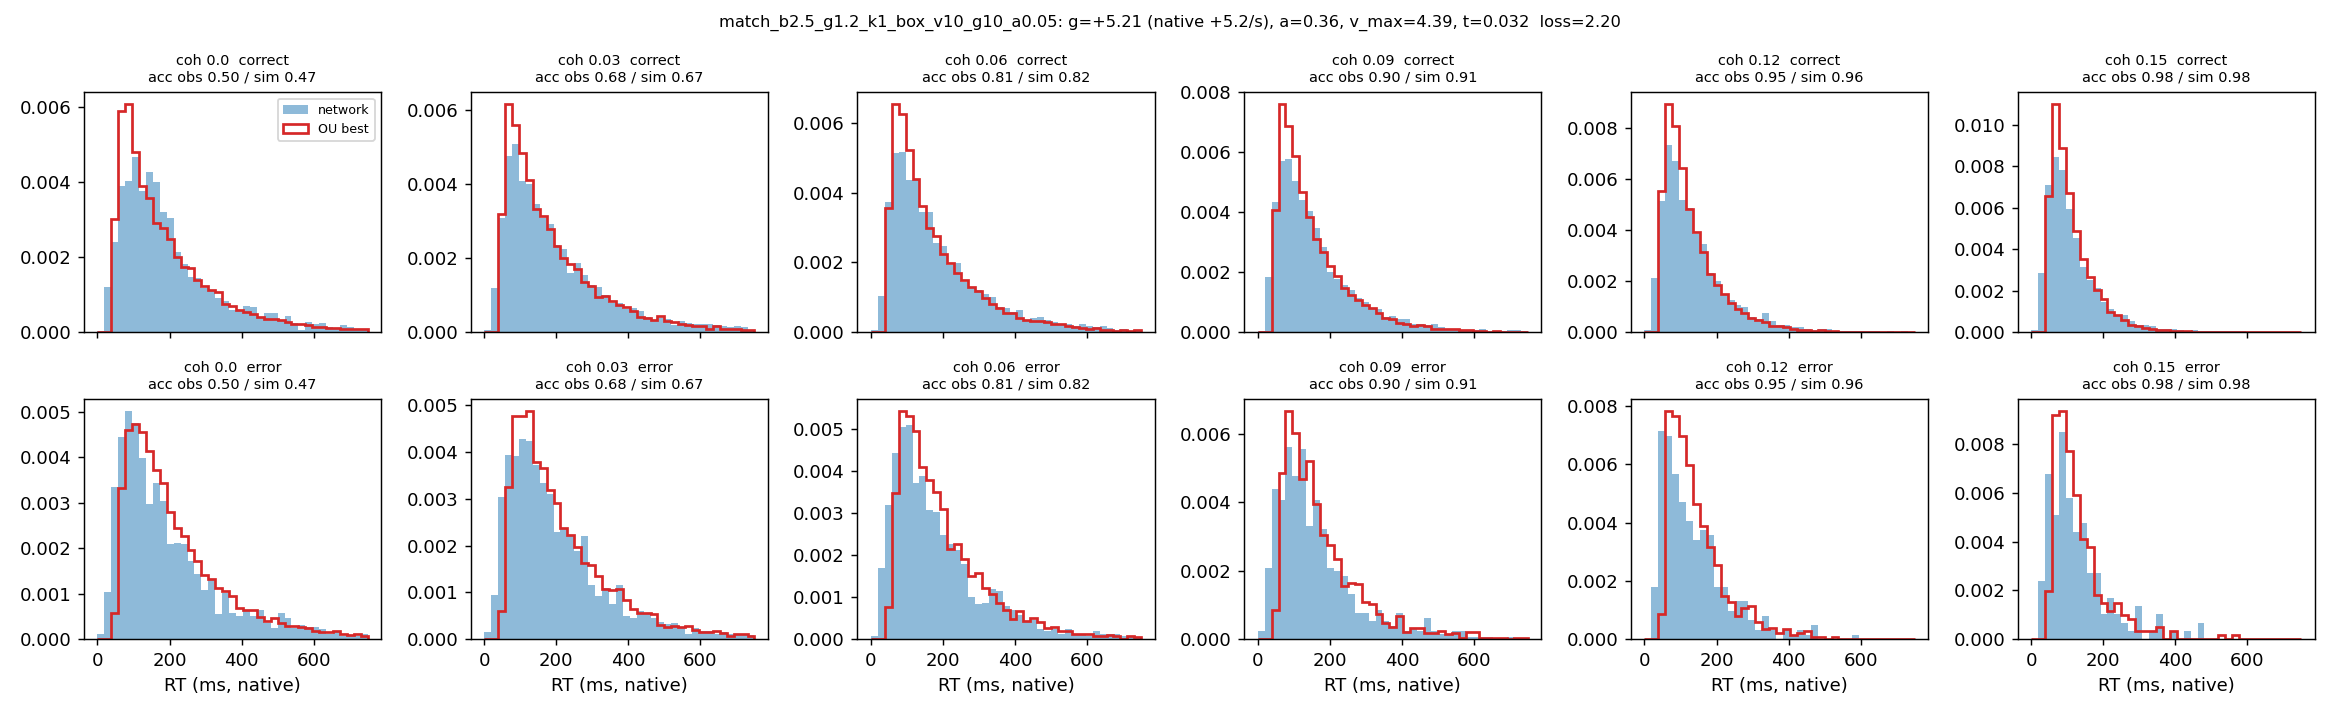

The file beside this chart, header and first rows:
coherence, n, acc_obs, acc_sim, omit_obs, omit_sim, qc10_obs, qc30_obs, qc50_obs, qc70_obs, qc90_obs, qc10_sim, qc30_sim, qc50_sim, qc70_sim, qc90_sim, qe50_obs, qe50_sim
0.0, 3386, 0.499, 0.467, 0.069, 0.011, 66.0, 112.0, 162.5, 229.0, 409.3, 65.29, 98.5, 147.2, 219.9, 375, 155.0, 174.9
0.03, 6711, 0.683, 0.666, 0.074, 0.01, 61.0, 103.0, 156.0, 231.0, 391.6, 64.56, 98.45, 146.9, 220.0, 374.8, 162.0, 174.5
0.06, 6767, 0.814, 0.817, 0.059, 0.004, 59.0, 98.0, 146.0, 218.0, 372.0, 62.96, 93.45, 134.7, 201, 340.1, 147.0, 163.7
0.09, 7038, 0.904, 0.912, 0.048, 0.002, 54.0, 89.0, 129.0, 185.0, 316.0, 60.82, 87.23, 120.7, 174.9, 290.9, 131.0, 143.6
0.12, 6910, 0.954, 0.961, 0.044, 0.0, 50.0, 79.0, 113.0, 160.0, 268.0, 57.01, 79.34, 106, 147.2, 237.2, 114.5, 123.6
0.15, 6960, 0.978, 0.984, 0.047, 0.0, 45.0, 69.0, 95.0, 132.0, 219.0, 55.06, 73.37, 94.96, 127.4, 197.3, 105.0, 110.4
